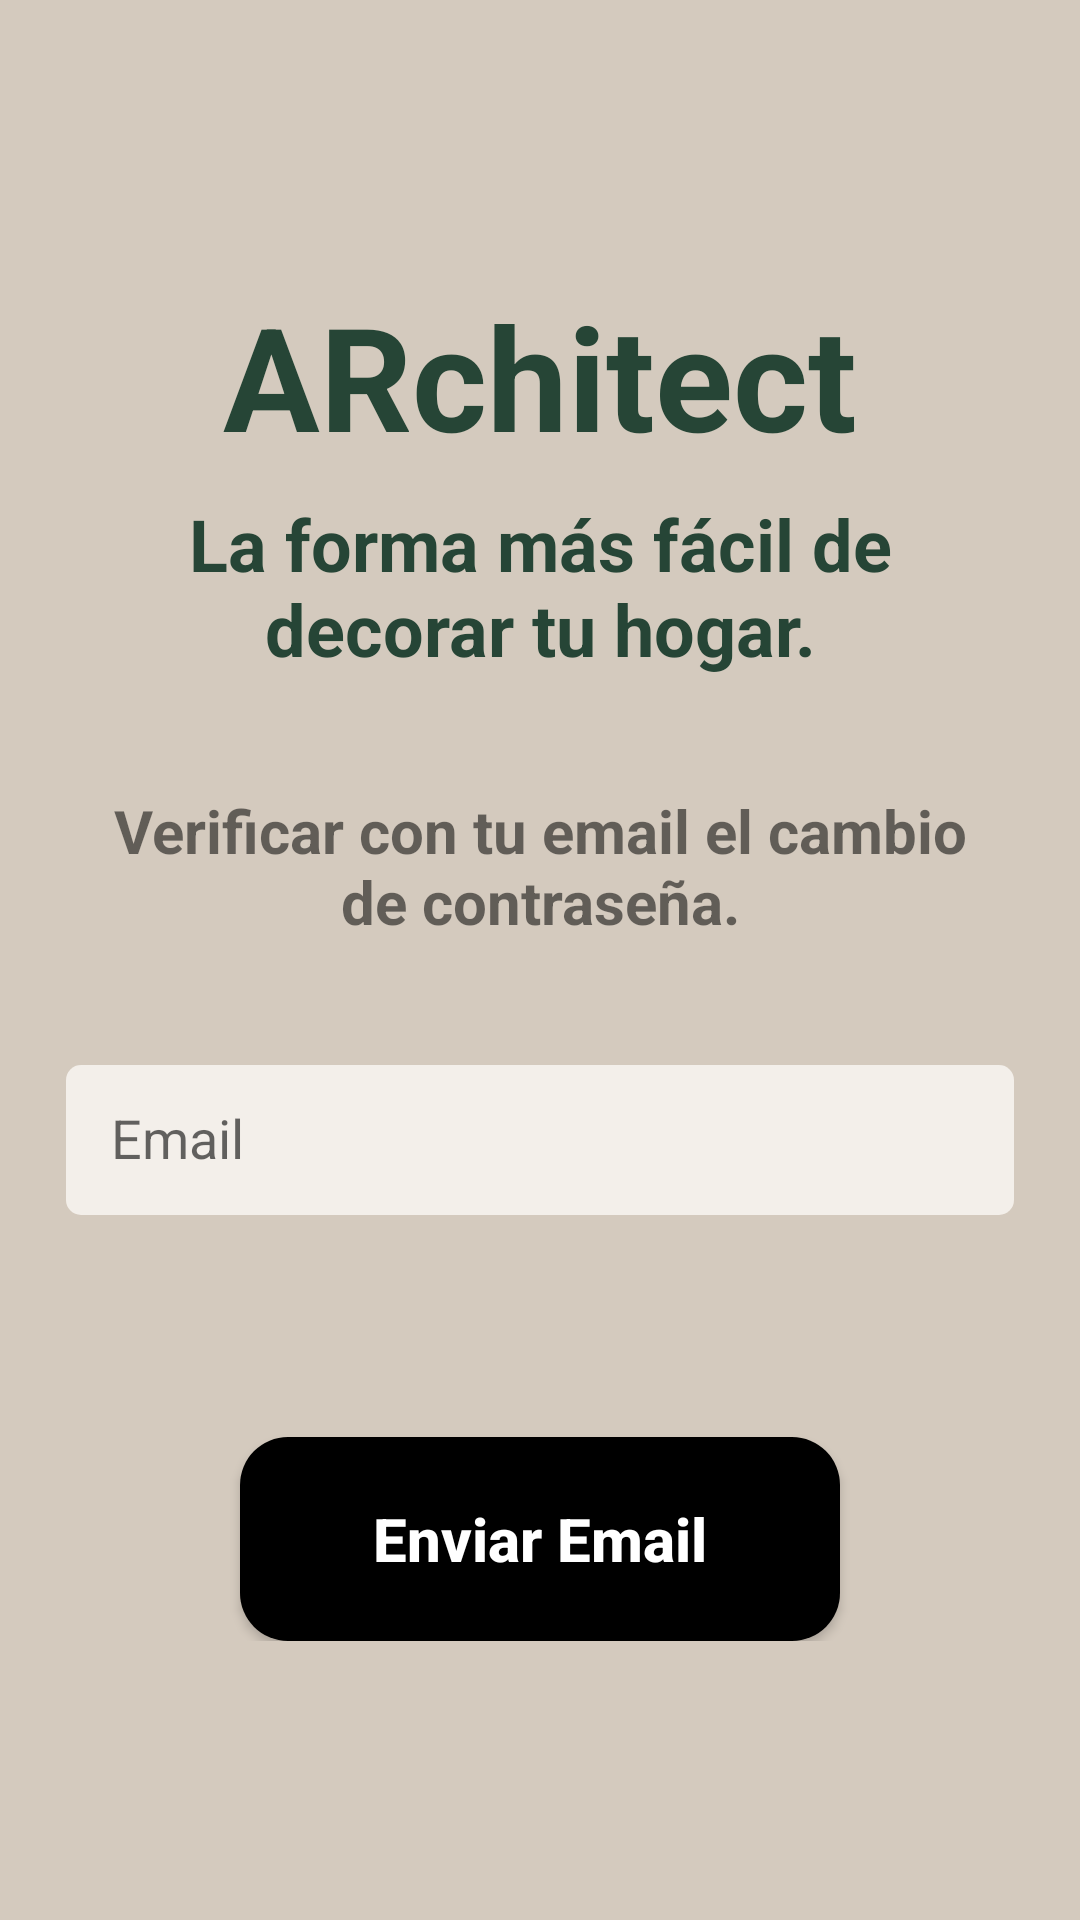

Reconstruct the res/layout file that produces this screen, plus the resources it refers to.
<!-- AndroidManifest.xml: application theme Theme.ARchitect -->
<!-- res/layout/fragment_forgot_password.xml -->
<?xml version="1.0" encoding="utf-8"?>
<androidx.constraintlayout.widget.ConstraintLayout xmlns:android="http://schemas.android.com/apk/res/android"
    xmlns:app="http://schemas.android.com/apk/res-auto"
    xmlns:tools="http://schemas.android.com/tools"
    android:id="@+id/frameLayout4"
    android:layout_width="match_parent"
    android:layout_height="match_parent"
    android:background="@color/light_grey"
    tools:context=".fragments.ForgotPasswordFragment">

    <LinearLayout
        android:layout_width="316dp"
        android:layout_height="454dp"
        android:layout_marginStart="32dp"
        android:layout_marginEnd="32dp"
        android:orientation="vertical"
        app:layout_constraintBottom_toBottomOf="parent"
        app:layout_constraintEnd_toEndOf="parent"
        app:layout_constraintStart_toStartOf="parent"
        app:layout_constraintTop_toTopOf="parent">

        <TextView
            android:id="@+id/main_title_id"
            android:layout_width="284dp"
            android:layout_height="wrap_content"
            android:layout_gravity="center"
            android:gravity="center"
            android:text="@string/app_name"
            android:textColor="@color/main_green"
            android:textSize="48sp"
            android:textStyle="bold"/>

        <TextView
            android:id="@+id/main_subtitle_id"
            android:layout_width="284dp"
            android:layout_height="76dp"
            android:layout_gravity="center"
            android:gravity="center"
            android:text="@string/app_subtitle"
            android:textColor="@color/main_green"
            android:textSize="24sp"
            android:textStyle="bold" />

        <TextView
            android:id="@+id/forgot_password_send_email_text_view"
            android:layout_width="match_parent"
            android:layout_height="wrap_content"
            android:layout_gravity="center"
            android:layout_marginTop="20dp"
            android:layout_marginBottom="20dp"
            android:gravity="center"
            android:padding="10dp"
            android:text="@string/send_email_text"
            android:textSize="20sp"
            android:textStyle="bold" />

        <com.google.android.material.textfield.TextInputLayout
            android:id="@+id/forgot_password_email_text_input_layout"
            android:layout_width="match_parent"
            android:layout_height="80dp"
            android:layout_marginBottom="30dp">

            <com.google.android.material.textfield.TextInputEditText
                android:id="@+id/reset_password_email_edit_text"
                android:layout_width="match_parent"
                android:layout_height="50dp"
                android:layout_gravity="center"
                android:background="@drawable/input_text"
                android:padding="15dp"
                android:hint="@string/email"
                android:inputType="textEmailAddress"
                android:maxLines="1" />

        </com.google.android.material.textfield.TextInputLayout>

        <Button
            android:id="@+id/send_email_reset_password_button"
            android:layout_width="200dp"
            android:layout_height="108dp"
            android:layout_gravity="center"
            android:layout_marginTop="25dp"
            android:layout_weight="1"
            android:background="@drawable/button_common_style"
            android:text="@string/send_email"
            android:textAllCaps="false"
            android:textColor="@color/white"
            android:textSize="20dp"
            android:textStyle="bold" />

    </LinearLayout>

</androidx.constraintlayout.widget.ConstraintLayout>
<!-- resources referenced by this layout -->
<resources>
  <color name="light_grey">#D4CABE</color>
  <color name="main_green">#264536</color>
  <color name="white">#FFFFFFFF</color>
  <!-- drawable button_common_style (drawable) -->
  <?xml version="1.0" encoding="utf-8"?>
  <selector xmlns:android="http://schemas.android.com/apk/res/android">
  
      <item>
          <shape android:shape="rectangle">
              <solid android:color="@color/black"/>
              <corners
                  android:radius="16dp"/>
          </shape>
      </item>
  </selector>
  <!-- drawable input_text (drawable) -->
  <?xml version="1.0" encoding="utf-8"?>
  <shape xmlns:android="http://schemas.android.com/apk/res/android">
      <solid android:color="@color/second_light_grey"/>
      <corners android:radius="5dp"/>
  </shape>
  <string name="app_name">ARchitect</string>
  <string name="app_subtitle">La forma más fácil de decorar tu hogar.</string>
  <string name="email">Email</string>
  <string name="send_email">Enviar Email</string>
  <string name="send_email_text">Verificar con tu email el cambio de contraseña.</string>
  <style name="Theme.ARchitect" parent="Base.Theme.ARchitect" />
  <color name="black">#FF000000</color>
  <color name="second_light_grey">#F3EFEA</color>
  <style name="Base.Theme.ARchitect" parent="Theme.AppCompat.Light.NoActionBar">
          
          
      </style>
</resources>
